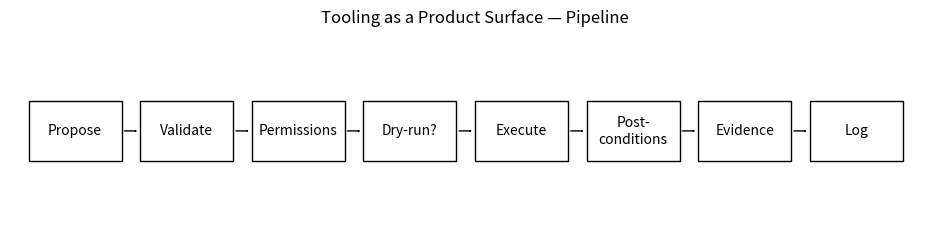

This chart was generated by the following Python code: (Note: this script raises an exception after producing the figure.)
ROLE = "analyst"       # "analyst" or "manager"
DRY_RUN = False        # True runs with previews; False performs side effects
FAILURE_RATE = 0.15    # 0.0 (easy) ... 0.35 (harder)
STEP_BUDGET = 40       # budget for number of tool calls

import uuid
RUN_ID = f"tools-{uuid.uuid4().hex[:8]}"
print({"RUN_ID": RUN_ID, "ROLE": ROLE, "DRY_RUN": DRY_RUN, "FAILURE_RATE": FAILURE_RATE, "STEP_BUDGET": STEP_BUDGET})

import matplotlib.pyplot as plt
from matplotlib.patches import Rectangle, FancyArrowPatch

plt.figure(figsize=(12, 2.6))
ax = plt.gca(); ax.axis("off")
stages = ["Propose", "Validate", "Permissions", "Dry-run?", "Execute", "Post-\nconditions", "Evidence", "Log"]
x = 0.02
for s in stages:
    ax.add_patch(Rectangle((x, 0.35), 0.1, 0.3, fill=False))
    ax.text(x+0.05, 0.5, s, ha="center", va="center")
    x += 0.12
x = 0.12
for _ in range(len(stages)-1):
    ax.add_patch(FancyArrowPatch((x, 0.5), (x+0.02, 0.5), arrowstyle='->'))
    x += 0.12
plt.title("Tooling as a Product Surface — Pipeline")
plt.show()

import random, time, json
from dataclasses import dataclass, field
from typing import Any, Dict, List, Callable

random.seed(7)

# --- Simulated Systems ---
ORDERS = {
    "O100": {"account_id": "A100", "total": 120.00, "status": "settled"},
    "O200": {"account_id": "A200", "total": 58.50, "status": "settled"},
    "O300": {"account_id": "A300", "total": 199.99, "status": "settled"},
}
REFUNDS = []  # ledger
CASES = []    # simple case store

POLICY = {
    "refund_limits": {"analyst": 50.0, "manager": 500.0},
    "allowed_reasons": ["late", "damaged", "other"]
}

# --- Utilities ---
def _now_ms(): 
    return int(time.time() * 1000)

class FailureInjector:
    def __init__(self, rate=0.1, latency=True):
        self.rate = rate; self.latency = latency
    def maybe_fail(self):
        if self.latency:
            time.sleep(random.uniform(0.005, 0.03))
        r = random.random()
        if r < self.rate * 0.25:  # timeout
            raise TimeoutError("simulated timeout")
        if r < self.rate * 0.5:   # not found / bad id
            raise ValueError("simulated 404/bad-id")
        if r < self.rate * 0.75:  # stale data hint
            return {"stale": True}
        return {}

FAIL = FailureInjector(rate=FAILURE_RATE, latency=True)

# --- Tool Contracts ---
@dataclass
class ToolSpec:
    name: str
    inputs: Dict[str, Any]
    outputs: Dict[str, Any]
    permissions: List[str]
    side_effects: bool = False
    version: str = "v1"

@dataclass
class ToolResult:
    status: str
    data: Dict[str, Any] = field(default_factory=dict)
    errors: List[str] = field(default_factory=list)
    evidence: List[Dict[str, str]] = field(default_factory=list)
    idempotency_key: str = ""
    version: str = "v1"
    duration_ms: int = 0

class ToolRegistry:
    def __init__(self):
        self.specs: Dict[str, ToolSpec] = {}
        self.impls: Dict[str, Callable] = {}
        self.idem_store: Dict[str, ToolResult] = {}  # cache for idempotency
        self.audit: List[Dict[str, Any]] = []
    def register(self, spec: ToolSpec, fn: Callable):
        self.specs[spec.name] = spec
        self.impls[spec.name] = fn
    def list(self):
        return list(self.specs.values())

REG = ToolRegistry()

def validate_inputs(spec: ToolSpec, args: Dict[str, Any]) -> List[str]:
    errs = []
    for k, rule in spec.inputs.items():
        if rule.get("required") and k not in args:
            errs.append(f"missing required '{k}'")
        if k in args and "type" in rule:
            if rule["type"] == "string" and not isinstance(args[k], str):
                errs.append(f"'{k}' must be string")
            if rule["type"] == "number" and not isinstance(args[k], (int, float)):
                errs.append(f"'{k}' must be number")
        if k in args and "enum" in rule and args[k] not in rule["enum"]:
            errs.append(f"'{k}' must be one of {rule['enum']}")
    return errs

def tool_call(tool: str, args: Dict[str, Any], role: str, dry_run: bool, idem_key: str = None) -> ToolResult:
    start = _now_ms()
    spec = REG.specs[tool]
    # 1) Permissions
    if role not in spec.permissions:
        res = ToolResult(status="error", errors=[f"permission denied for role '{role}'"])
        res.duration_ms = _now_ms() - start
        REG.audit.append({"ts": _now_ms(), "tool": tool, "args": args, "role": role, "dry_run": dry_run, "result": res.__dict__})
        return res
    # 2) Schema validation
    v_errs = validate_inputs(spec, args)
    if v_errs:
        res = ToolResult(status="error", errors=v_errs)
        res.duration_ms = _now_ms() - start
        REG.audit.append({"ts": _now_ms(), "tool": tool, "args": args, "role": role, "dry_run": dry_run, "result": res.__dict__})
        return res
    # 3) Idempotency (only for side effects)
    idem_key = idem_key or (f"{tool}:{json.dumps(args, sort_keys=True)}" if spec.side_effects else "")
    if spec.side_effects and idem_key in REG.idem_store:
        prev = REG.idem_store[idem_key]
        res = ToolResult(status="ok", data=prev.data, evidence=prev.evidence, idempotency_key=idem_key, version=spec.version)
        res.duration_ms = _now_ms() - start
        REG.audit.append({"ts": _now_ms(), "tool": tool, "args": args, "role": role, "dry_run": dry_run, "result": res.__dict__, "note": "idempotent-return"})
        return res
    # 4) Dry-run preview
    if dry_run and spec.side_effects:
        preview = {"would_perform": tool, "args": args}
        res = ToolResult(status="ok", data=preview, idempotency_key=idem_key, version=spec.version, evidence=[{"type":"preview","url":f"{tool}://dry-run"}])
        res.duration_ms = _now_ms() - start
        REG.audit.append({"ts": _now_ms(), "tool": tool, "args": args, "role": role, "dry_run": dry_run, "result": res.__dict__})
        return res
    # 5) Execute impl (with simulated failures)
    try:
        mark = FAIL.maybe_fail()
        impl = REG.impls[tool]
        out = impl(args, mark)  # impl returns (data, evidence)
        res = ToolResult(status="ok", data=out["data"], evidence=out.get("evidence", []), idempotency_key=idem_key, version=spec.version)
        # 6) Postconditions (simple checks)
        if spec.side_effects and not out.get("post_ok", True):
            res = ToolResult(status="error", errors=["postcondition failed"], idempotency_key=idem_key)
        # Cache for idempotency
        if spec.side_effects and res.status == "ok":
            REG.idem_store[idem_key] = res
    except Exception as e:
        res = ToolResult(status="error", errors=[str(e)], idempotency_key=idem_key)
    res.duration_ms = _now_ms() - start
    REG.audit.append({"ts": _now_ms(), "tool": tool, "args": args, "role": role, "dry_run": dry_run, "result": res.__dict__})
    return res

# order.lookup
spec_lookup = ToolSpec(
    name="order.lookup",
    inputs={"order_id": {"type":"string", "required": True}},
    outputs={"order": {"type":"object"}},
    permissions=["analyst","manager"],
    side_effects=False
)
def impl_lookup(args, mark):
    oid = args["order_id"]
    if oid not in ORDERS: 
        raise ValueError("order not found")
    return {"data": {"order": ORDERS[oid]}, "evidence": [{"type":"source","url":f"order://{oid}"}]}
REG.register(spec_lookup, impl_lookup)

# refund.issue
spec_refund = ToolSpec(
    name="refund.issue",
    inputs={
        "order_id": {"type":"string", "required": True},
        "amount":   {"type":"number", "required": True},
        "reason":   {"type":"string", "required": True, "enum": POLICY["allowed_reasons"]},
    },
    outputs={"refund_id": {"type":"string"}},
    permissions=["analyst","manager"],
    side_effects=True
)
def impl_refund(args, mark):
    oid, amount, reason = args["order_id"], args["amount"], args["reason"]
    if oid not in ORDERS: 
        raise ValueError("order not found")
    limit = POLICY["refund_limits"].get(ROLE, 0.0)
    if amount > limit: 
        raise PermissionError(f"amount exceeds role limit: {limit}")
    rid = f"R{len(REFUNDS)+1:03d}"
    REFUNDS.append({"refund_id": rid, "order_id": oid, "amount": amount, "reason": reason})
    post_ok = any(r["refund_id"] == rid for r in REFUNDS)
    return {"data": {"refund_id": rid}, "evidence": [{"type":"ledger","url":f"refund://{rid}"}], "post_ok": post_ok}
REG.register(spec_refund, impl_refund)

# case.create
spec_case = ToolSpec(
    name="case.create",
    inputs={
        "account_id": {"type":"string", "required": True},
        "title": {"type":"string", "required": True},
        "severity": {"type":"string", "required": True, "enum": ["low","medium","high"]}
    },
    outputs={"case_id": {"type":"string"}},
    permissions=["analyst","manager"],
    side_effects=True
)
def impl_case(args, mark):
    cid = f"C{len(CASES)+1:03d}"
    CASES.append({"case_id": cid, **args})
    post_ok = any(c["case_id"] == cid for c in CASES)
    return {"data": {"case_id": cid}, "evidence": [{"type":"ticket","url":f"case://{cid}"}], "post_ok": post_ok}
REG.register(spec_case, impl_case)

import pandas as pd

catalog = []
for spec in REG.list():
    catalog.append({
        "tool": spec.name,
        "side_effects": spec.side_effects,
        "permissions": ",".join(spec.permissions),
        "inputs": json.dumps(spec.inputs),
        "outputs": json.dumps(spec.outputs),
        "version": spec.version,
    })
catalog_df = pd.DataFrame(catalog)

display(catalog_df)

# Reset audit and state for a clean run
REG.audit.clear()
REG.idem_store.clear()
REFUNDS.clear(); CASES.clear()

# Bounded run helper
def bounded_call(tool, args, idem=None):
    global STEP_BUDGET
    if STEP_BUDGET <= 0:
        return ToolResult(status="error", errors=["step budget exceeded"])
    STEP_BUDGET -= 1
    return tool_call(tool, args, role=ROLE, dry_run=DRY_RUN, idem_key=idem)

# Scenario steps
results = []
results.append(bounded_call("order.lookup", {"order_id":"O100"}))
# Try a refund within analyst limit
results.append(bounded_call("refund.issue", {"order_id":"O100", "amount": 20.0, "reason":"late"}, idem="O100-20-late"))
# Duplicate refund with same idem -> should NOT double issue
results.append(bounded_call("refund.issue", {"order_id":"O100", "amount": 20.0, "reason":"late"}, idem="O100-20-late"))
# Over the limit for analyst -> expect error unless ROLE="manager"
results.append(bounded_call("refund.issue", {"order_id":"O200", "amount": 120.0, "reason":"damaged"}, idem="O200-120-damaged"))
# Create a case
results.append(bounded_call("case.create", {"account_id":"A200", "title":"Investigate integration", "severity":"high"}))

# Summaries
ok = sum(1 for r in results if r.status=="ok")
err = len(results) - ok
print("Calls:", len(results), "| OK:", ok, "| Errors:", err)
[ r.__dict__ for r in results ]

import matplotlib.pyplot as plt

labels = ["ok","error"]
counts = [sum(1 for r in REG.audit if r["result"]["status"]=="ok"),
          sum(1 for r in REG.audit if r["result"]["status"]!="ok")]

plt.figure()
plt.bar(labels, counts)
plt.title("Tool call outcomes")
plt.xlabel("Status")
plt.ylabel("Count")
plt.show()

dur = [row["result"].get("duration_ms",0) for row in REG.audit]
if dur:
    import matplotlib.pyplot as plt
    plt.figure()
    plt.plot(dur)
    plt.title("Per-call duration (ms)")
    plt.xlabel("Call #")
    plt.ylabel("ms")
    plt.show()
else:
    print("No calls recorded.")